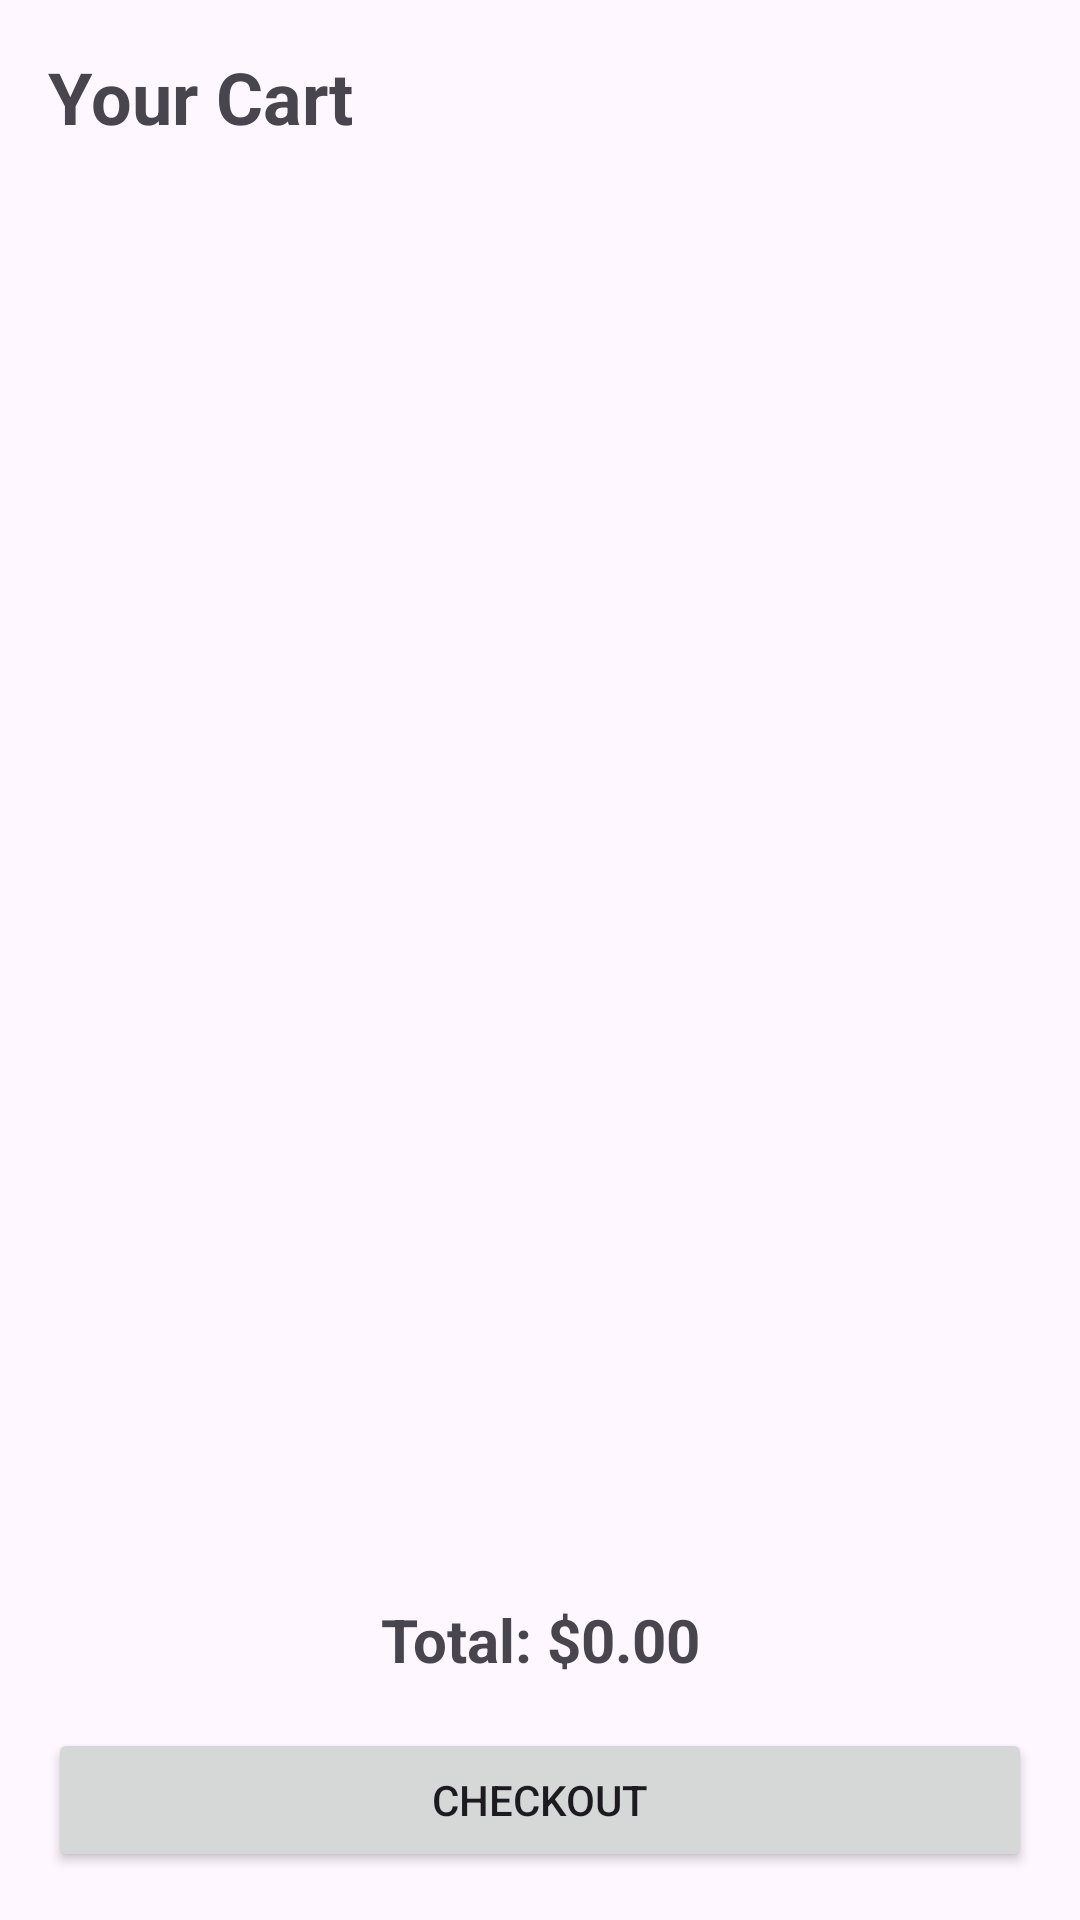

This screen was rendered from an Android layout file. Write that file and the resources it references.
<!-- AndroidManifest.xml: application theme Theme.BakerySystem -->
<!-- res/layout/fragment_cart.xml -->
<?xml version="1.0" encoding="utf-8"?>
<androidx.constraintlayout.widget.ConstraintLayout
    xmlns:android="http://schemas.android.com/apk/res/android"
    xmlns:app="http://schemas.android.com/apk/res-auto"
    xmlns:tools="http://schemas.android.com/tools"
    android:layout_width="match_parent"
    android:layout_height="match_parent"
    android:padding="16dp"
    tools:context=".ui.CartFragment">

    <TextView
        android:id="@+id/tv_cart_header"
        android:layout_width="wrap_content"
        android:layout_height="wrap_content"
        android:text="Your Cart"
        android:textSize="24sp"
        android:textStyle="bold"
        app:layout_constraintTop_toTopOf="parent"
        app:layout_constraintStart_toStartOf="parent" />

    <androidx.recyclerview.widget.RecyclerView
        android:id="@+id/rv_cart_items"
        android:layout_width="match_parent"
        android:layout_height="0dp"
        android:layout_marginTop="16dp"
        app:layout_constraintTop_toBottomOf="@+id/tv_cart_header"
        app:layout_constraintBottom_toTopOf="@+id/tv_total_price"
        app:layout_constraintStart_toStartOf="parent"
        app:layout_constraintEnd_toEndOf="parent" />

    <TextView
        android:id="@+id/tv_total_price"
        android:layout_width="wrap_content"
        android:layout_height="wrap_content"
        android:text="Total: $0.00"
        android:textSize="20sp"
        android:textStyle="bold"
        android:layout_marginBottom="16dp"
        app:layout_constraintBottom_toTopOf="@+id/btn_checkout"
        app:layout_constraintEnd_toEndOf="parent"
        app:layout_constraintStart_toStartOf="parent" />

    <Button
        android:id="@+id/btn_checkout"
        android:layout_width="match_parent"
        android:layout_height="wrap_content"
        android:text="Checkout"
        app:layout_constraintBottom_toBottomOf="parent"
        app:layout_constraintStart_toStartOf="parent"
        app:layout_constraintEnd_toEndOf="parent" />

</androidx.constraintlayout.widget.ConstraintLayout>
<!-- resources referenced by this layout -->
<resources>
  <style name="Theme.BakerySystem" parent="Base.Theme.BakerySystem" />
  <style name="Base.Theme.BakerySystem" parent="Theme.Material3.DayNight.NoActionBar">
          
          
      </style>
</resources>
